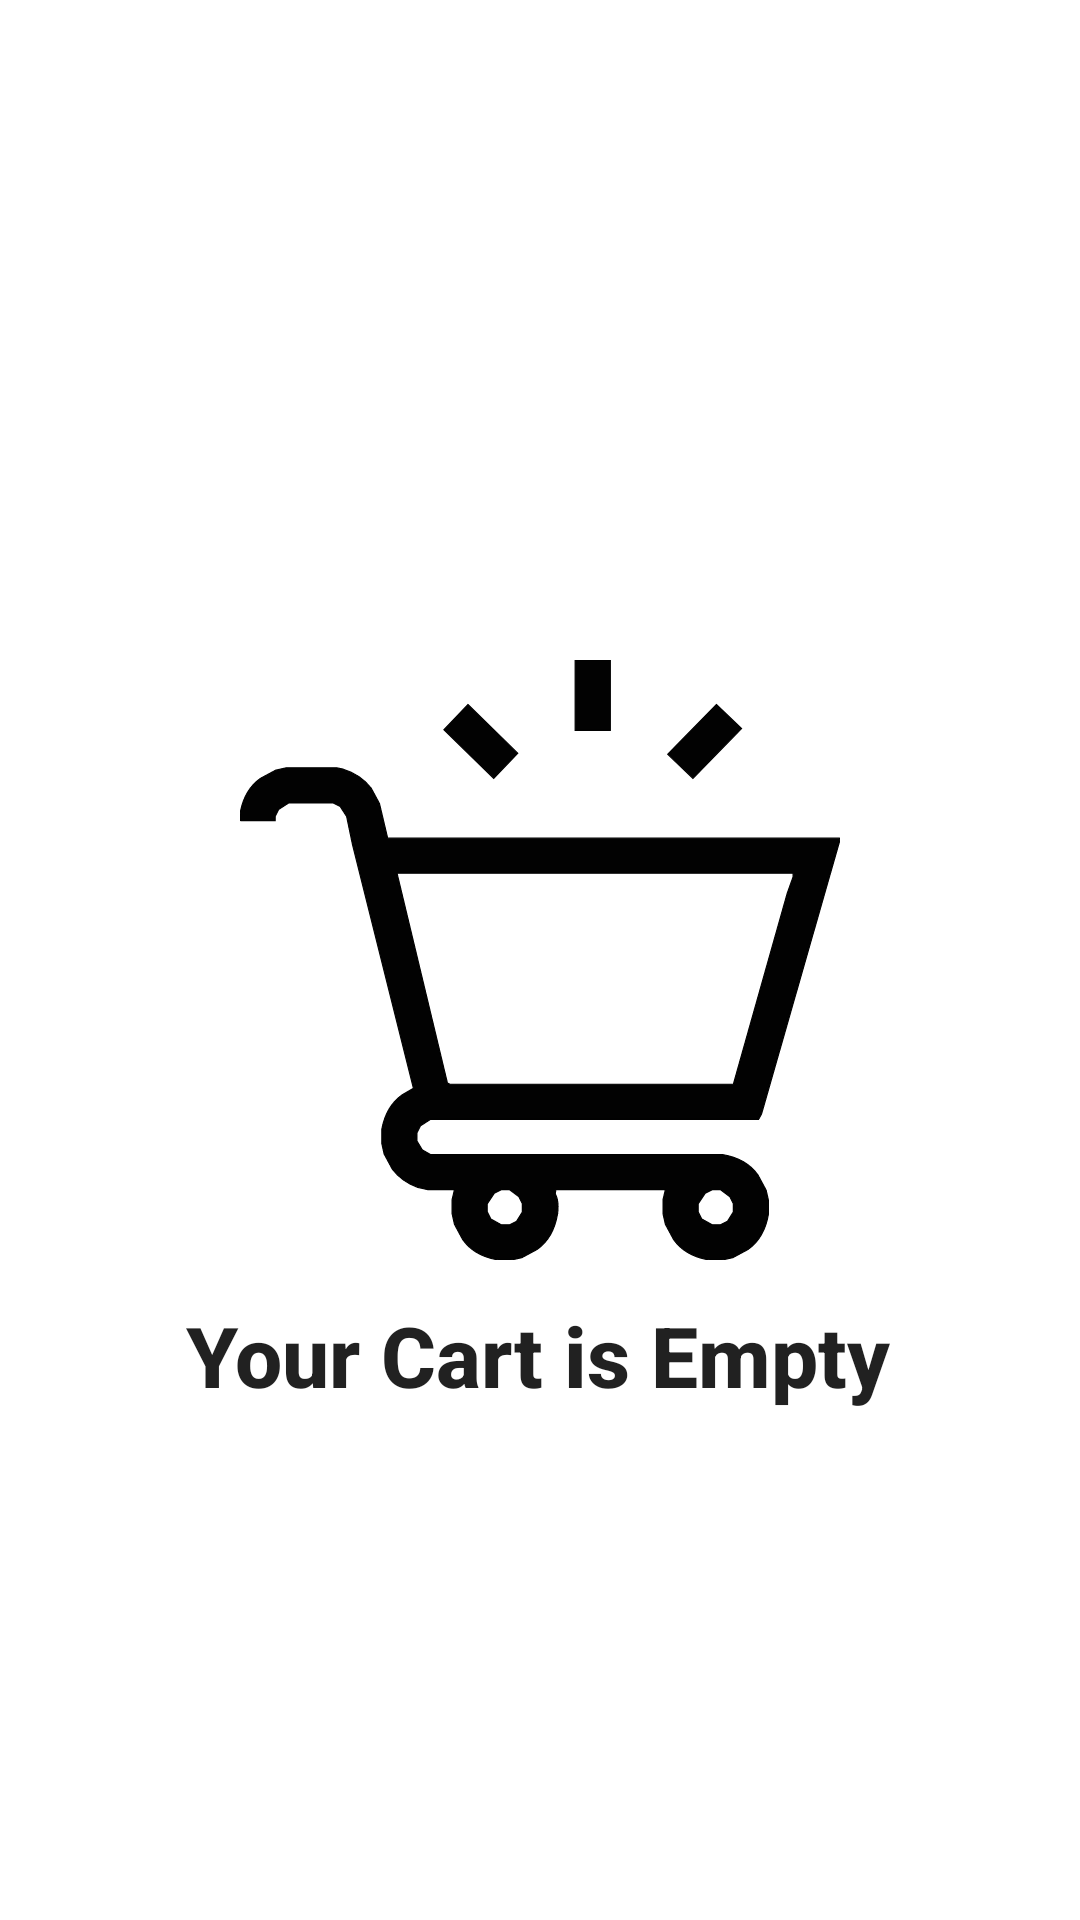

This screen was rendered from an Android layout file. Write that file and the resources it references.
<!-- AndroidManifest.xml: application theme Theme.MyPizza -->
<!-- res/layout/layout_your_cart_is_empty.xml -->
<?xml version="1.0" encoding="utf-8"?>
<androidx.constraintlayout.widget.ConstraintLayout xmlns:android="http://schemas.android.com/apk/res/android"
    xmlns:app="http://schemas.android.com/apk/res-auto"
    android:layout_width="match_parent"
    android:layout_height="match_parent">

    <ImageView
        android:id="@+id/imageView"
        android:layout_width="200dp"
        android:layout_height="200dp"
        android:src="@drawable/ic_empty_cart"
        app:layout_constraintBottom_toBottomOf="parent"
        app:layout_constraintEnd_toEndOf="parent"
        app:layout_constraintStart_toStartOf="parent"
        app:layout_constraintTop_toTopOf="parent" />

    <TextView
        android:layout_width="wrap_content"
        android:layout_height="wrap_content"
        android:text="Your Cart is Empty"
        android:textAppearance="@style/TextAppearance.AppCompat.Title"
        android:textSize="28dp"
        android:textStyle="bold"
        app:layout_constraintBottom_toBottomOf="parent"
        app:layout_constraintEnd_toEndOf="parent"
        app:layout_constraintHorizontal_bias="0.497"
        app:layout_constraintStart_toStartOf="parent"
        app:layout_constraintTop_toBottomOf="@+id/imageView"
        app:layout_constraintVertical_bias="0.072" />
</androidx.constraintlayout.widget.ConstraintLayout>
<!-- resources referenced by this layout -->
<resources>
  <!-- drawable ic_empty_cart: vector/xml drawable (drawable, 2221 chars, omitted) -->
  <style name="Theme.MyPizza" parent="Theme.MaterialComponents.Light.NoActionBar">
          
          <item name="colorPrimary">@color/purple_500</item>
          <item name="colorPrimaryVariant">@color/purple_700</item>
          <item name="colorOnPrimary">@color/white</item>
          
          <item name="colorSecondary">@color/teal_200</item>
          <item name="colorSecondaryVariant">@color/teal_700</item>
          <item name="colorOnSecondary">@color/black</item>
          
          <item name="android:statusBarColor" tools:targetApi="l">?attr/colorPrimaryVariant</item>
          
          <item name="bottomSheetDialogTheme">@style/CustomBottomSheetDialog</item>
      </style>
  <color name="purple_500">#FF6200EE</color>
  <color name="purple_700">#FF3700B3</color>
  <color name="white">#FFFFFFFF</color>
  <color name="teal_200">#FF03DAC5</color>
  <color name="teal_700">#FF018786</color>
  <color name="black">#FF000000</color>
  <style name="CustomBottomSheetDialog" parent="@style/ThemeOverlay.MaterialComponents.BottomSheetDialog">
          <item name="bottomSheetStyle">@style/CustomBottomSheet</item>
      </style>
  <style name="CustomBottomSheet" parent="Widget.MaterialComponents.BottomSheet">
          <item name="shapeAppearanceOverlay">@style/CustomShapeAppearanceBottomSheetDialog</item>
      </style>
  <style name="CustomShapeAppearanceBottomSheetDialog" parent="">
          <item name="cornerFamily">rounded</item>
          <item name="cornerSizeTopRight">16dp</item>
          <item name="cornerSizeTopLeft">16dp</item>
          <item name="cornerSizeBottomRight">0dp</item>
          <item name="cornerSizeBottomLeft">0dp</item>
      </style>
</resources>
